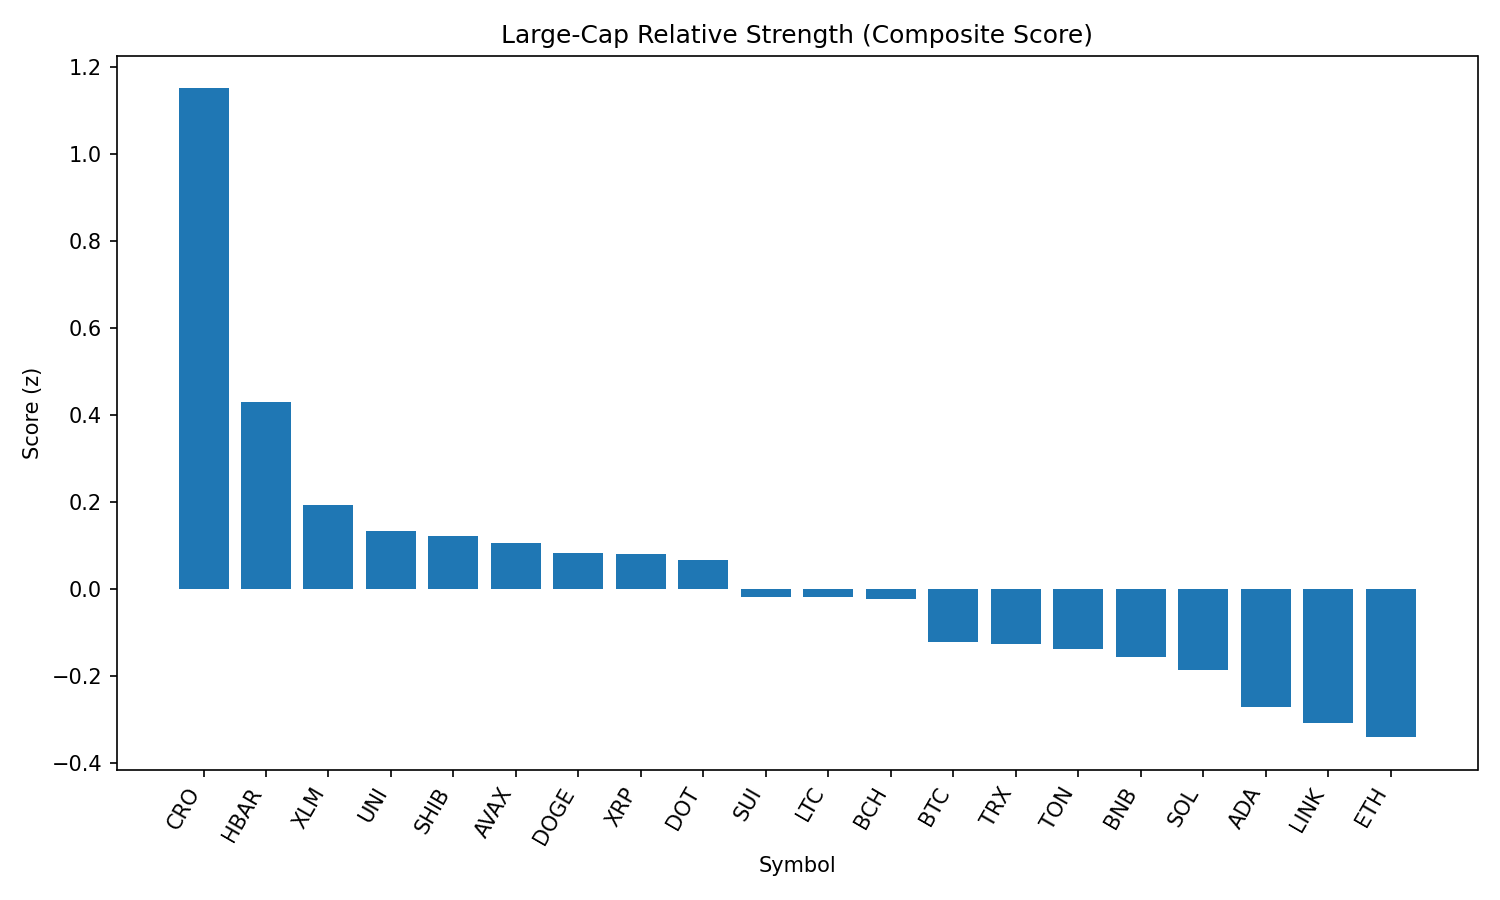

The table this chart was drawn from, first rows:
rank, name, symbol, price, pct_1h, pct_24h, pct_7d, pct_1h_vs_btc, pct_24h_vs_btc, pct_7d_vs_btc, market_cap_rank, market_cap, volume_usd, score
1, Cronos, CRO, 0.3157, -1.356, 13.44, 101.8, -1.383, 13.32, 107.3, 22, 10616917085, 805886522, 1.152
2, Hedera, HBAR, 0.2256, 0.7103, -0.2834, -9.544, 0.6834, -0.4045, -4.038, 24, 9565933359, 209408695, 0.4288
3, Stellar, XLM, 0.3582, 0.5177, -0.3427, -13.18, 0.4908, -0.4638, -7.671, 20, 11239039887, 203503730, 0.1932
4, Uniswap, UNI, 9.67, 0.2527, 1.269, -14.38, 0.2258, 1.148, -8.87, 34, 5808934222, 217078779, 0.1341
5, Shiba Inu, SHIB, 1.234e-05, 0.1109, 1.752, -6.687, 0.08403, 1.631, -1.181, 30, 7269513154, 165525882, 0.121
6, Avalanche, AVAX, 23.7, 0.2421, 0.7424, -7.914, 0.2152, 0.6213, -2.408, 23, 10010307200, 348878543, 0.1062
7, Dogecoin, DOGE, 0.2152, 0.1505, 1.31, -9.098, 0.1236, 1.189, -3.591, 9, 32426325615, 1244633218, 0.08346
8, XRP, XRP, 2.81, 0.3583, -0.478, -6.852, 0.3314, -0.5991, -1.345, 4, 167390593007, 4630811385, 0.0793
9, Polkadot, DOT, 3.77, 0.2763, 0.2586, -8.954, 0.2495, 0.1375, -3.447, 35, 5746440802, 200174644, 0.06534
10, Sui, SUI, 3.29, 0.1353, 0.8218, -11.15, 0.1084, 0.7007, -5.639, 19, 11530436656, 843088130, -0.01788
11, Litecoin, LTC, 110, 0.189, 0.2881, -8.861, 0.1621, 0.167, -3.354, 27, 8387511812, 367252268, -0.01845
12, Bitcoin Cash, BCH, 542.6, 0.002966, 1.56, -7.723, -0.02392, 1.439, -2.216, 21, 10805373701, 172759066, -0.02438
13, Bitcoin, BTC, 108755, 0.02689, 0.1211, -5.507, 0.0, 0.0, 0.0, 1, 2165798397844, 32624052761, -0.1235
14, TRON, TRX, 0.3384, 0.032, 0.5137, -6.377, 0.005115, 0.3926, -0.8704, 10, 32027792589, 561555066, -0.1261
15, Toncoin, TON, 3.12, -0.169, 1.984, -7.358, -0.1958, 1.863, -1.851, 28, 8016133557, 136611010, -0.1387
16, BNB, BNB, 858, 0.0457, -0.05187, -2.639, 0.01881, -0.173, 2.868, 5, 119438022779, 820981898, -0.1573
17, Solana, SOL, 201.2, 0.1308, -1.113, -1.301, 0.1039, -1.235, 4.205, 6, 108847244214, 6691504924, -0.1869
18, Cardano, ADA, 0.8167, 0.0787, -0.6748, -10.27, 0.05181, -0.7959, -4.766, 11, 29831860534, 1175068301, -0.273
19, Chainlink, LINK, 23.36, -0.03288, -0.07912, -10.58, -0.05977, -0.2002, -5.073, 13, 15839197597, 793053046, -0.3087
20, Ethereum, ETH, 4347, -0.1193, -0.1607, -8.492, -0.1462, -0.2818, -2.986, 2, 524746949009, 21501038146, -0.3415
21, Hyperliquid, HYPE, 43.97, -0.4348, -0.5522, -1.224, -0.4617, -0.6733, 4.283, 17, 11919050512, 187920629, -0.7065
